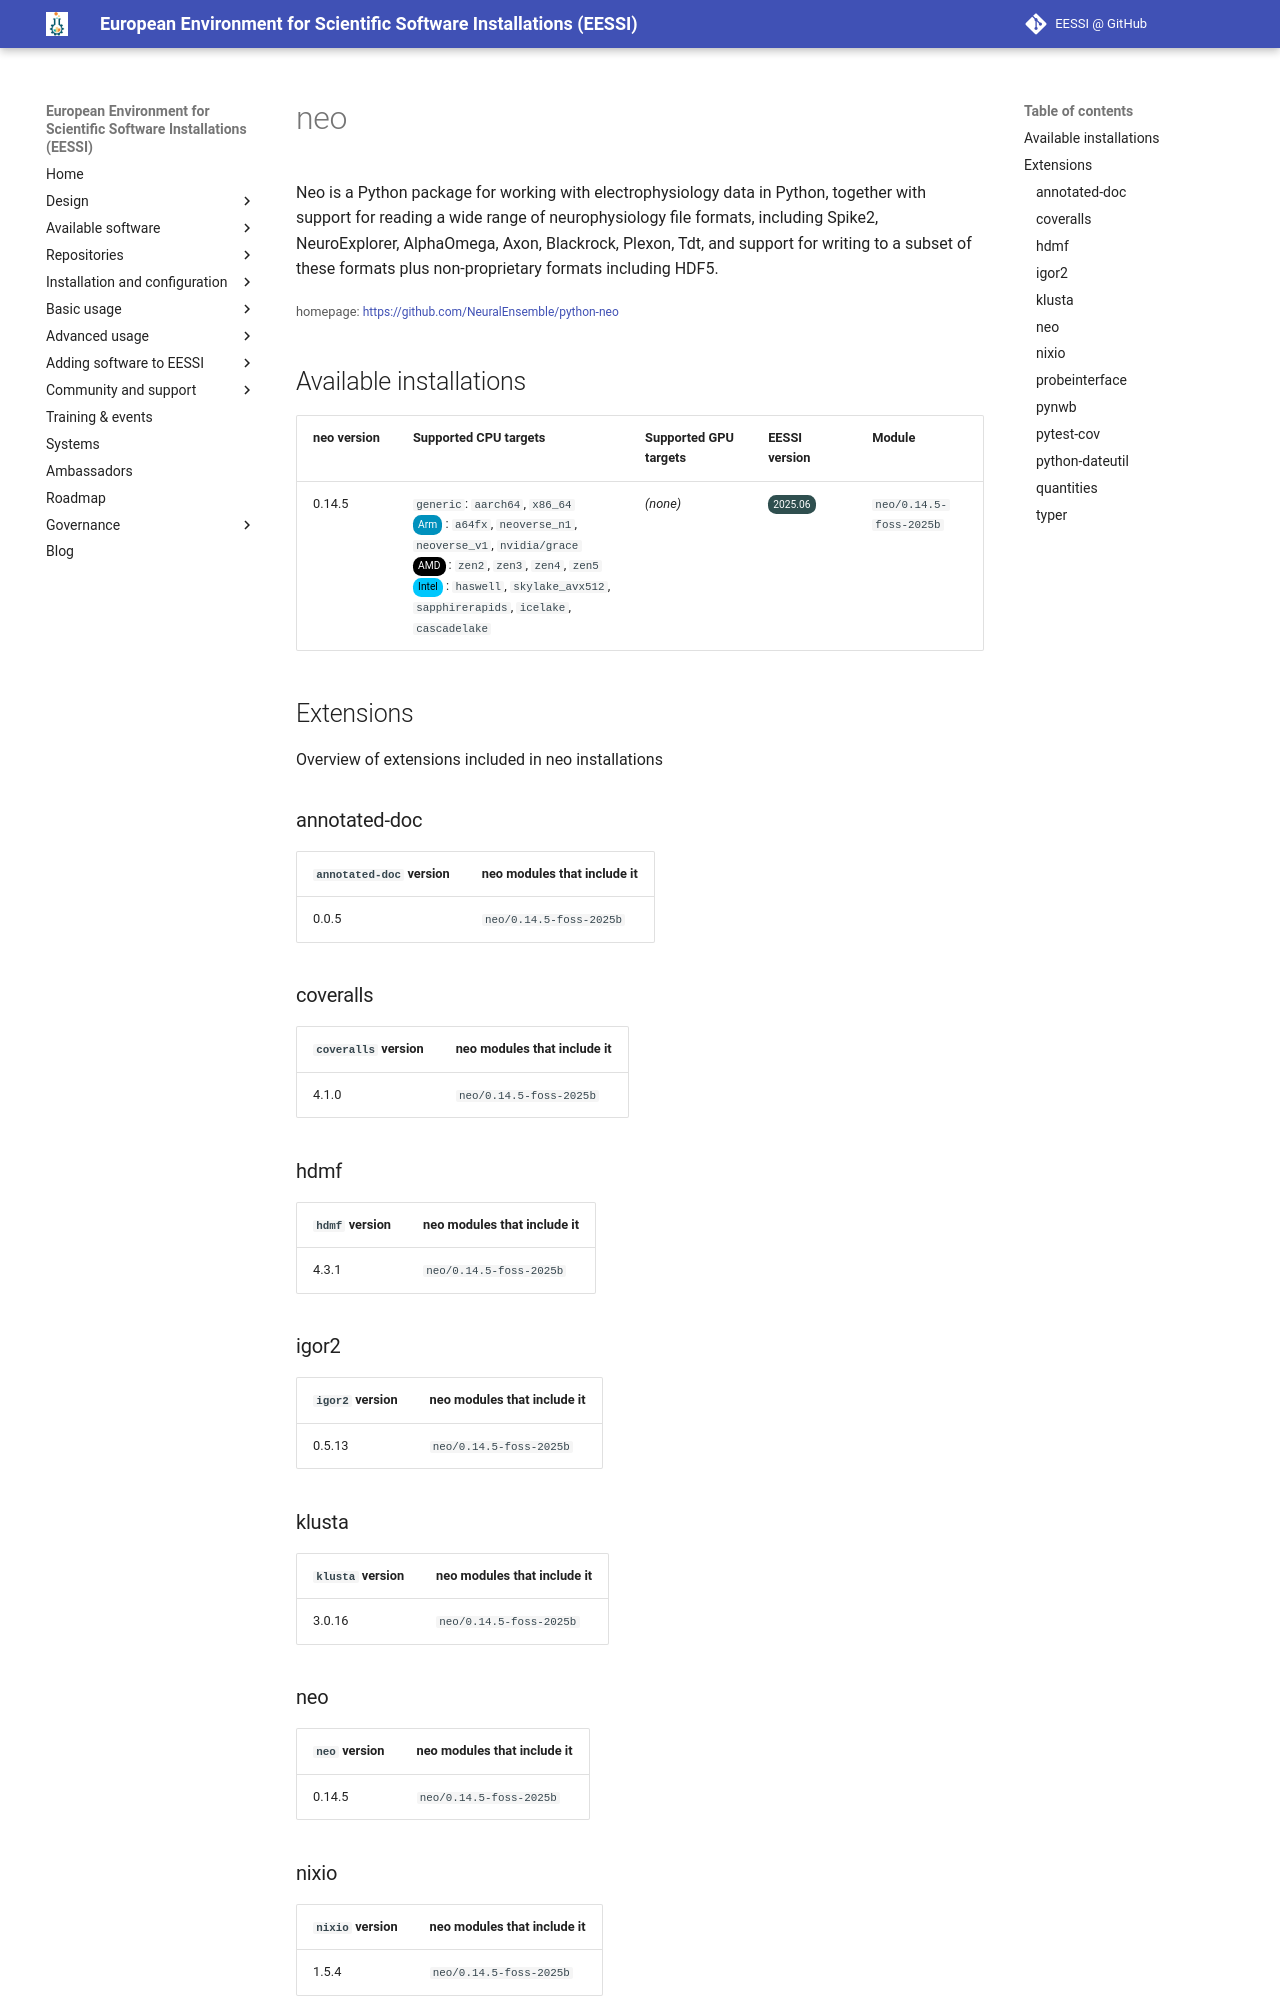

repository: EESSI/docs · page: available_software/detail/neo/index.html · generator: mkdocs

---
json_ld:
  '@context': https://schema.org
  '@type': SoftwareApplication
  applicationCategory: DeveloperApplication
  description: '

    Neo is a Python package for working with electrophysiology data in Python, together
    with

    support for reading a wide range of neurophysiology file formats, including Spike2,

    NeuroExplorer, AlphaOmega, Axon, Blackrock, Plexon, Tdt, and support for writing
    to a

    subset of these formats plus non-proprietary formats including HDF5.

    '
  license: Not confirmed
  name: neo
  offers:
    '@type': Offer
    price: 0
  operatingSystem: LINUX
  review:
    '@type': Review
    author:
      '@type': Organization
      name: EESSI
    reviewBody: Application has been successfully made available on all architectures
      supported by EESSI
    reviewRating:
      '@type': Rating
      ratingValue: 5
  softwareRequirements: See https://www.eessi.io/docs/ for how to make EESSI available
    on your system
  softwareVersion: '[''0.14.5'']'
  url: https://github.com/NeuralEnsemble/python-neo
---
# neo



Neo is a Python package for working with electrophysiology data in Python, together with
support for reading a wide range of neurophysiology file formats, including Spike2,
NeuroExplorer, AlphaOmega, Axon, Blackrock, Plexon, Tdt, and support for writing to a
subset of these formats plus non-proprietary formats including HDF5.


<small>homepage: </small><span class="software-link">[https://github.com/NeuralEnsemble/python-neo](https://github.com/NeuralEnsemble/python-neo)</span>

## Available installations


|neo version|Supported CPU targets|Supported GPU targets|EESSI version|Module|
| --- | --- | --- | --- | --- |
|0.14.5|`generic`: `aarch64`, `x86_64`<br/><span class="software-cpu-arm">Arm</span>: `a64fx`, `neoverse_n1`, `neoverse_v1`, `nvidia/grace`<br/><span class="software-cpu-amd">AMD</span>: `zen2`, `zen3`, `zen4`, `zen5`<br/><span class="software-cpu-intel">Intel</span>: `haswell`, `skylake_avx512`, `sapphirerapids`, `icelake`, `cascadelake`<br/>|*(none)*|<span class="software-eessi-version-202506">2025.06</span>|`neo/0.14.5-foss-2025b`|

## Extensions

Overview of extensions included in neo installations
